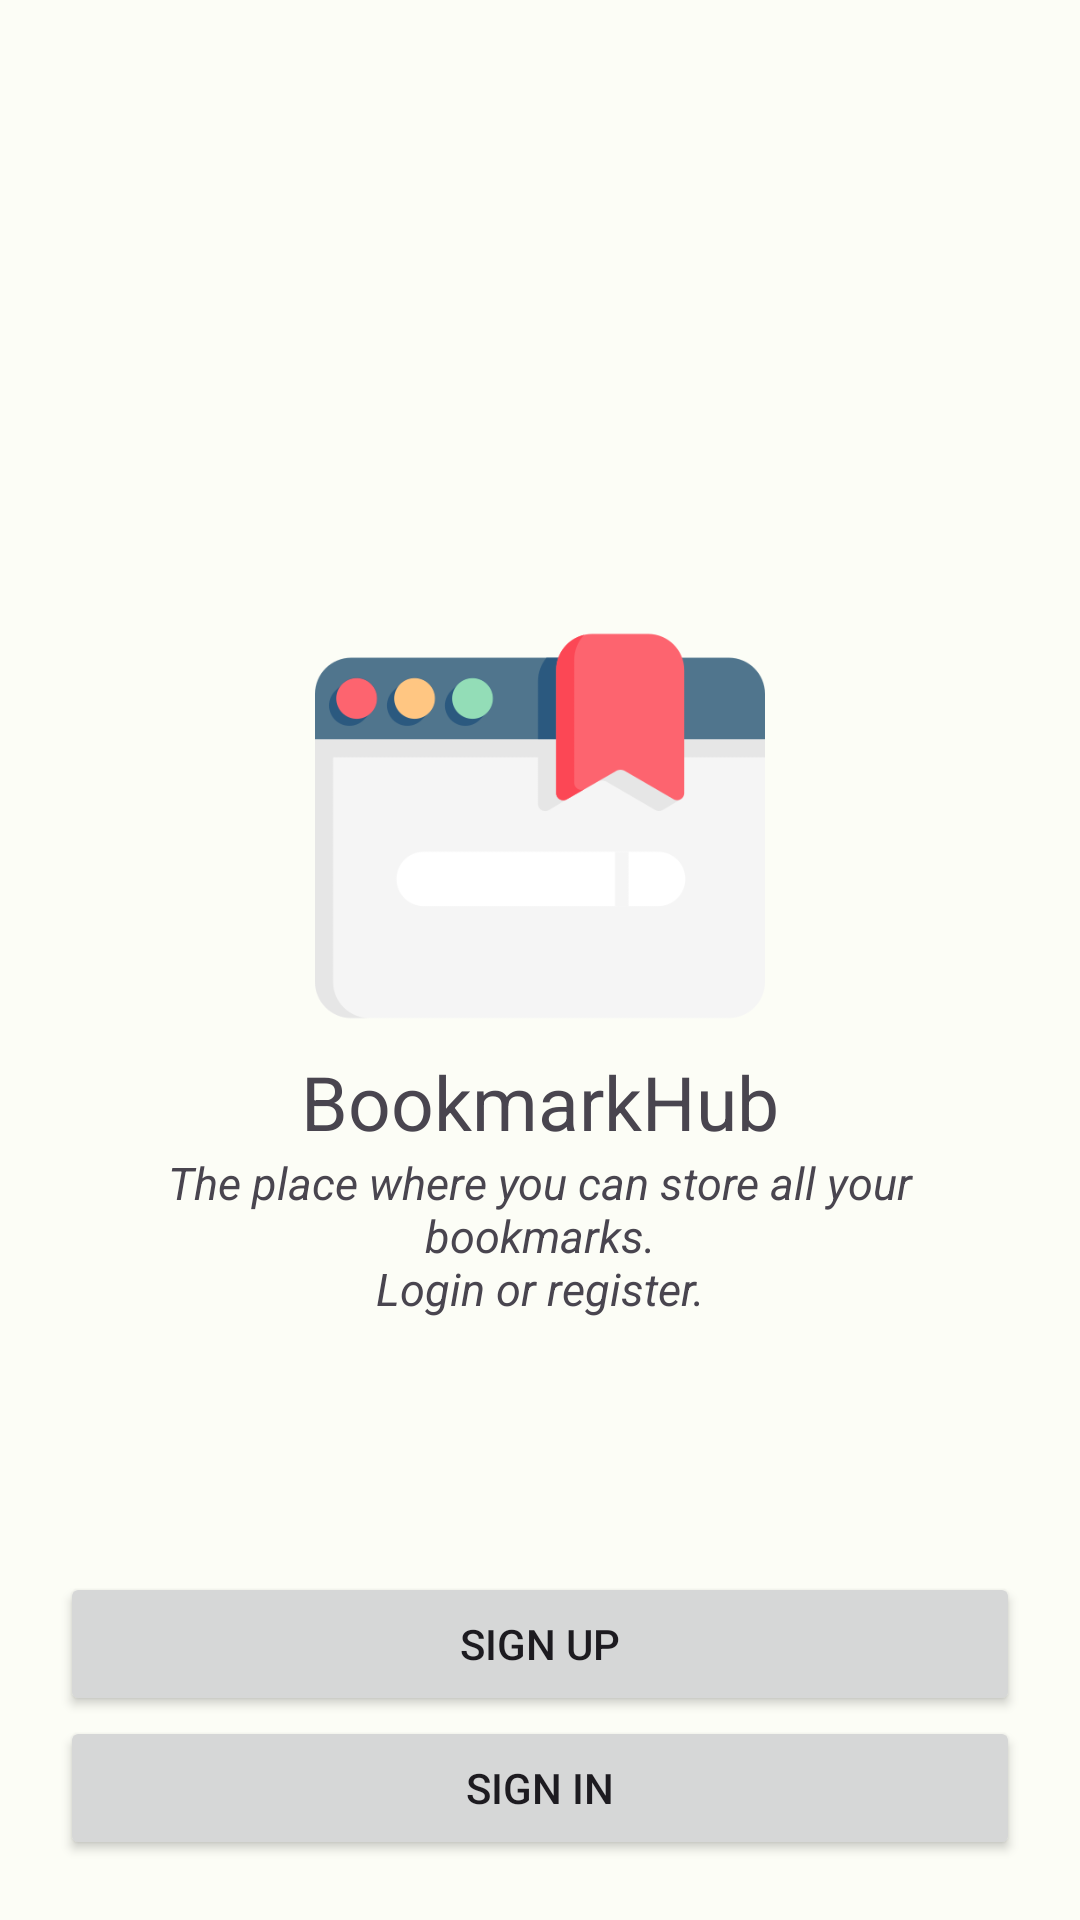

Write the Android layout XML for this screen, with the resource values it uses.
<!-- AndroidManifest.xml: application theme Base.Theme.BookmarkHub -->
<!-- res/layout/fragment_authentication_menu.xml -->
<?xml version="1.0" encoding="utf-8"?>
<androidx.constraintlayout.widget.ConstraintLayout xmlns:android="http://schemas.android.com/apk/res/android"
    xmlns:app="http://schemas.android.com/apk/res-auto"
    android:layout_width="match_parent"
    android:layout_height="match_parent"
    android:layout_marginBottom="30dp"
    android:gravity="bottom"
    android:orientation="vertical"
    android:padding="20dp">

    <LinearLayout
        android:layout_width="match_parent"
        android:layout_height="wrap_content"
        android:orientation="vertical"
        app:layout_constraintBottom_toBottomOf="@+id/linearLayout"
        app:layout_constraintEnd_toEndOf="parent"
        app:layout_constraintTop_toTopOf="parent">

        <ImageView
            android:layout_width="wrap_content"
            android:layout_height="150dp"
            android:contentDescription="@string/app_logo_description"
            android:src="@drawable/bookmarkhub_foreground" />

        <TextView
            android:layout_width="match_parent"
            android:layout_height="wrap_content"
            android:gravity="center"
            android:text="@string/app_name"
            android:textSize="25sp" />

        <TextView
            android:layout_width="match_parent"
            android:layout_height="wrap_content"
            android:gravity="center"
            android:text="@string/auth_view_sentence"
            android:textSize="15sp"
            android:textStyle="italic" />
    </LinearLayout>


    <LinearLayout
        android:id="@+id/linearLayout"
        android:layout_width="match_parent"
        android:layout_height="wrap_content"
        android:orientation="vertical"
        app:layout_constraintBottom_toBottomOf="parent"
        app:layout_constraintEnd_toEndOf="parent"
        app:layout_constraintStart_toStartOf="parent">

        <Button
            android:id="@+id/sign_up_button"
            android:layout_width="match_parent"
            android:layout_height="wrap_content"
            android:text="@string/sign_up" />

        <Button
            android:id="@+id/sign_in_button"
            android:layout_width="match_parent"
            android:layout_height="wrap_content"
            android:text="@string/sign_in" />
    </LinearLayout>

</androidx.constraintlayout.widget.ConstraintLayout>
<!-- resources referenced by this layout -->
<resources>
  <string name="app_logo_description" translatable="false">App logo</string>
  <string name="app_name" translatable="false">BookmarkHub</string>
  <string name="auth_view_sentence">The place where you can store all your bookmarks.\nLogin or register.</string>
  <string name="sign_in">Sign In</string>
  <string name="sign_up">Sign Up</string>
  <color name="md_theme_light_primary">#296B29</color>
  <color name="md_theme_light_onPrimary">#FFFFFF</color>
  <color name="md_theme_light_primaryContainer">#ACF4A2</color>
  <color name="md_theme_light_onPrimaryContainer">#002203</color>
  <color name="md_theme_light_secondary">#53634E</color>
  <color name="md_theme_light_onSecondary">#FFFFFF</color>
  <color name="md_theme_light_secondaryContainer">#D6E8CE</color>
  <color name="md_theme_light_onSecondaryContainer">#111F0F</color>
  <color name="md_theme_light_tertiary">#38656A</color>
  <color name="md_theme_light_onTertiary">#FFFFFF</color>
  <color name="md_theme_light_tertiaryContainer">#BCEBF0</color>
  <color name="md_theme_light_onTertiaryContainer">#002022</color>
  <color name="md_theme_light_error">#BA1A1A</color>
  <color name="md_theme_light_errorContainer">#FFDAD6</color>
  <color name="md_theme_light_onError">#FFFFFF</color>
  <color name="md_theme_light_onErrorContainer">#410002</color>
  <color name="md_theme_light_background">#FCFDF6</color>
  <color name="md_theme_light_onBackground">#1A1C19</color>
  <color name="md_theme_light_surface">#FCFDF6</color>
  <color name="md_theme_light_onSurface">#1A1C19</color>
  <color name="md_theme_light_surfaceVariant">#DEE5D8</color>
  <color name="md_theme_light_onSurfaceVariant">#42493F</color>
  <color name="md_theme_light_outline">#73796F</color>
  <color name="md_theme_light_inverseOnSurface">#F1F1EB</color>
  <color name="md_theme_light_inverseSurface">#2F312D</color>
  <color name="md_theme_light_inversePrimary">#91D888</color>
</resources>
